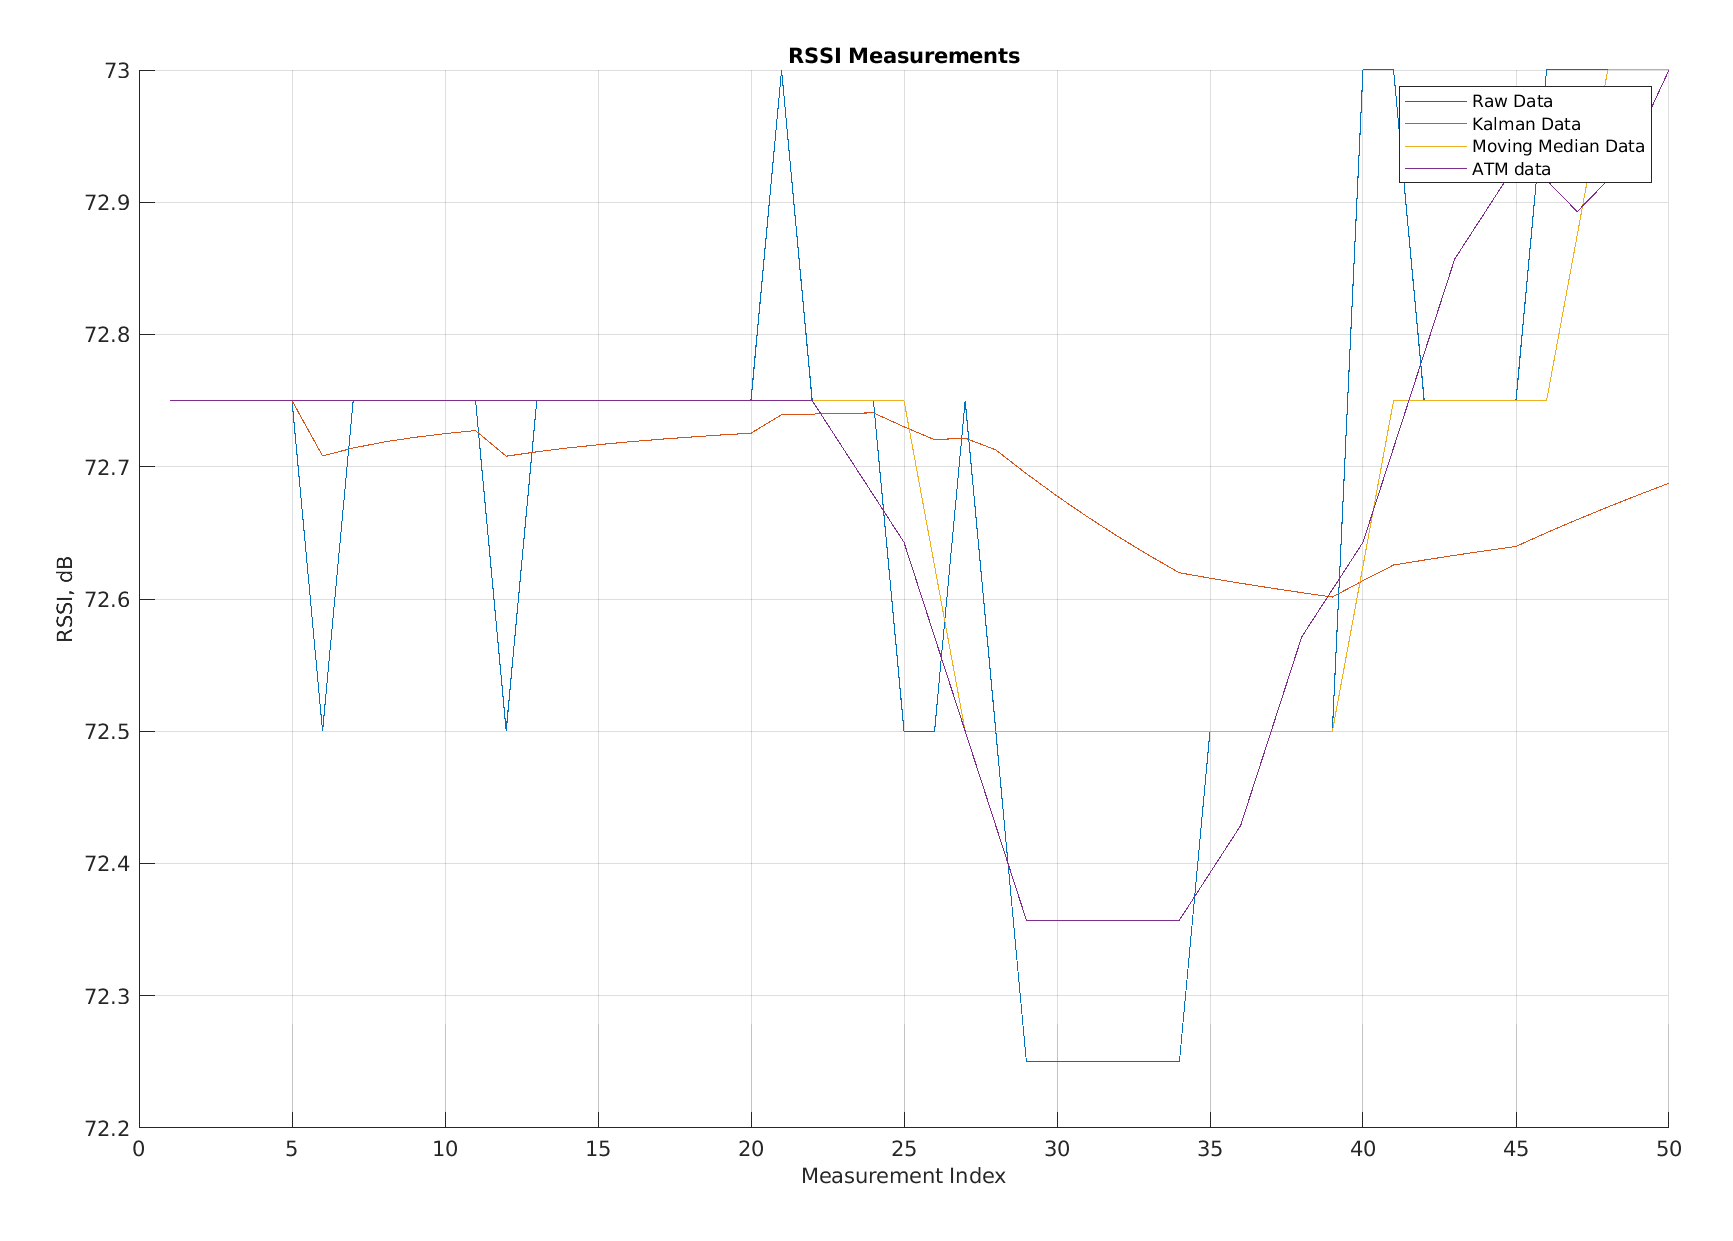

The file beside this chart, header and first rows:
Raw Data, Kalman Data, Moving Average Data, app.FilteredATM
72.75, 72.75, 72.75, 72.75
72.75, 72.75, 72.75, 72.75
72.75, 72.75, 72.75, 72.75
72.75, 72.75, 72.75, 72.75
72.75, 72.75, 72.75, 72.75
72.5, 72.71, 72.75, 72.75
72.75, 72.71, 72.75, 72.75
72.75, 72.72, 72.75, 72.75
72.75, 72.72, 72.75, 72.75
72.75, 72.73, 72.75, 72.75
72.75, 72.73, 72.75, 72.75
72.5, 72.71, 72.75, 72.75
72.75, 72.71, 72.75, 72.75
72.75, 72.71, 72.75, 72.75
72.75, 72.72, 72.75, 72.75
72.75, 72.72, 72.75, 72.75
72.75, 72.72, 72.75, 72.75
72.75, 72.72, 72.75, 72.75
72.75, 72.72, 72.75, 72.75
72.75, 72.73, 72.75, 72.75
73, 72.74, 72.75, 72.75
72.75, 72.74, 72.75, 72.75
72.75, 72.74, 72.75, 72.71
72.75, 72.74, 72.75, 72.68
72.5, 72.73, 72.75, 72.64
72.5, 72.72, 72.62, 72.57
72.75, 72.72, 72.5, 72.5
72.5, 72.71, 72.5, 72.43
72.25, 72.69, 72.5, 72.36
72.25, 72.68, 72.5, 72.36
72.25, 72.66, 72.5, 72.36
72.25, 72.65, 72.5, 72.36
72.25, 72.63, 72.5, 72.36
72.25, 72.62, 72.5, 72.36
72.5, 72.62, 72.5, 72.39
72.5, 72.61, 72.5, 72.43
72.5, 72.61, 72.5, 72.5
72.5, 72.6, 72.5, 72.57
72.5, 72.6, 72.5, 72.61
73, 72.61, 72.62, 72.64
73, 72.63, 72.75, 72.71
72.75, 72.63, 72.75, 72.79
72.75, 72.63, 72.75, 72.86
72.75, 72.64, 72.75, 72.89
72.75, 72.64, 72.75, 72.93
73, 72.65, 72.75, 72.92
73, 72.66, 72.88, 72.89
73, 72.67, 73, 72.92
73, 72.68, 73, 72.95
73, 72.69, 73, 73
